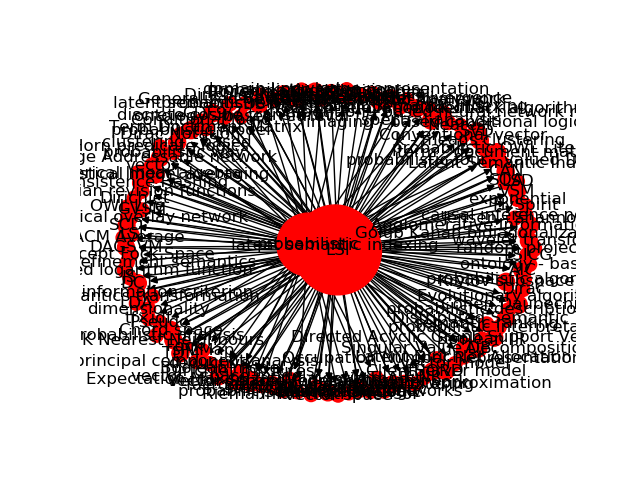

Source data for this figure (header and first rows):
Source, Target, Type, Weight
136, 1028, Directed, 7
136, 1029, Directed, 2
136, 1030, Directed, 2
136, 1031, Directed, 2
136, 1032, Directed, 2
136, 1034, Directed, 2
140, 1036, Directed, 2
136, 1075, Directed, 5
136, 1059, Directed, 6
136, 1076, Directed, 2
136, 1077, Directed, 2
140, 1076, Directed, 2
140, 1077, Directed, 2
217, 1080, Directed, 5
217, 1082, Directed, 5
217, 1123, Directed, 2
217, 1085, Directed, 2
217, 1124, Directed, 2
217, 1125, Directed, 2
140, 1190, Directed, 2
140, 1191, Directed, 2
140, 1192, Directed, 2
217, 1199, Directed, 2
217, 1012, Directed, 2
217, 984, Directed, 5
140, 1357, Directed, 2
140, 1358, Directed, 2
140, 1359, Directed, 3
140, 1360, Directed, 2
136, 1394, Directed, 3
136, 1395, Directed, 2
140, 1394, Directed, 3
140, 1395, Directed, 2
140, 1024, Directed, 2
140, 1063, Directed, 3
136, 1024, Directed, 2
136, 1063, Directed, 6
217, 1438, Directed, 2
217, 1439, Directed, 2
140, 984, Directed, 5
136, 1474, Directed, 2
140, 1059, Directed, 5
140, 1474, Directed, 2
217, 1059, Directed, 2
217, 1474, Directed, 2
140, 1478, Directed, 2
136, 1478, Directed, 2
136, 1499, Directed, 2
136, 1500, Directed, 2
140, 1499, Directed, 2
140, 1500, Directed, 2
136, 1543, Directed, 2
140, 1543, Directed, 2
140, 1596, Directed, 2
140, 1597, Directed, 2
140, 1598, Directed, 2
140, 1075, Directed, 4
140, 1599, Directed, 2
140, 1600, Directed, 2
136, 1596, Directed, 2
... 127 more rows
